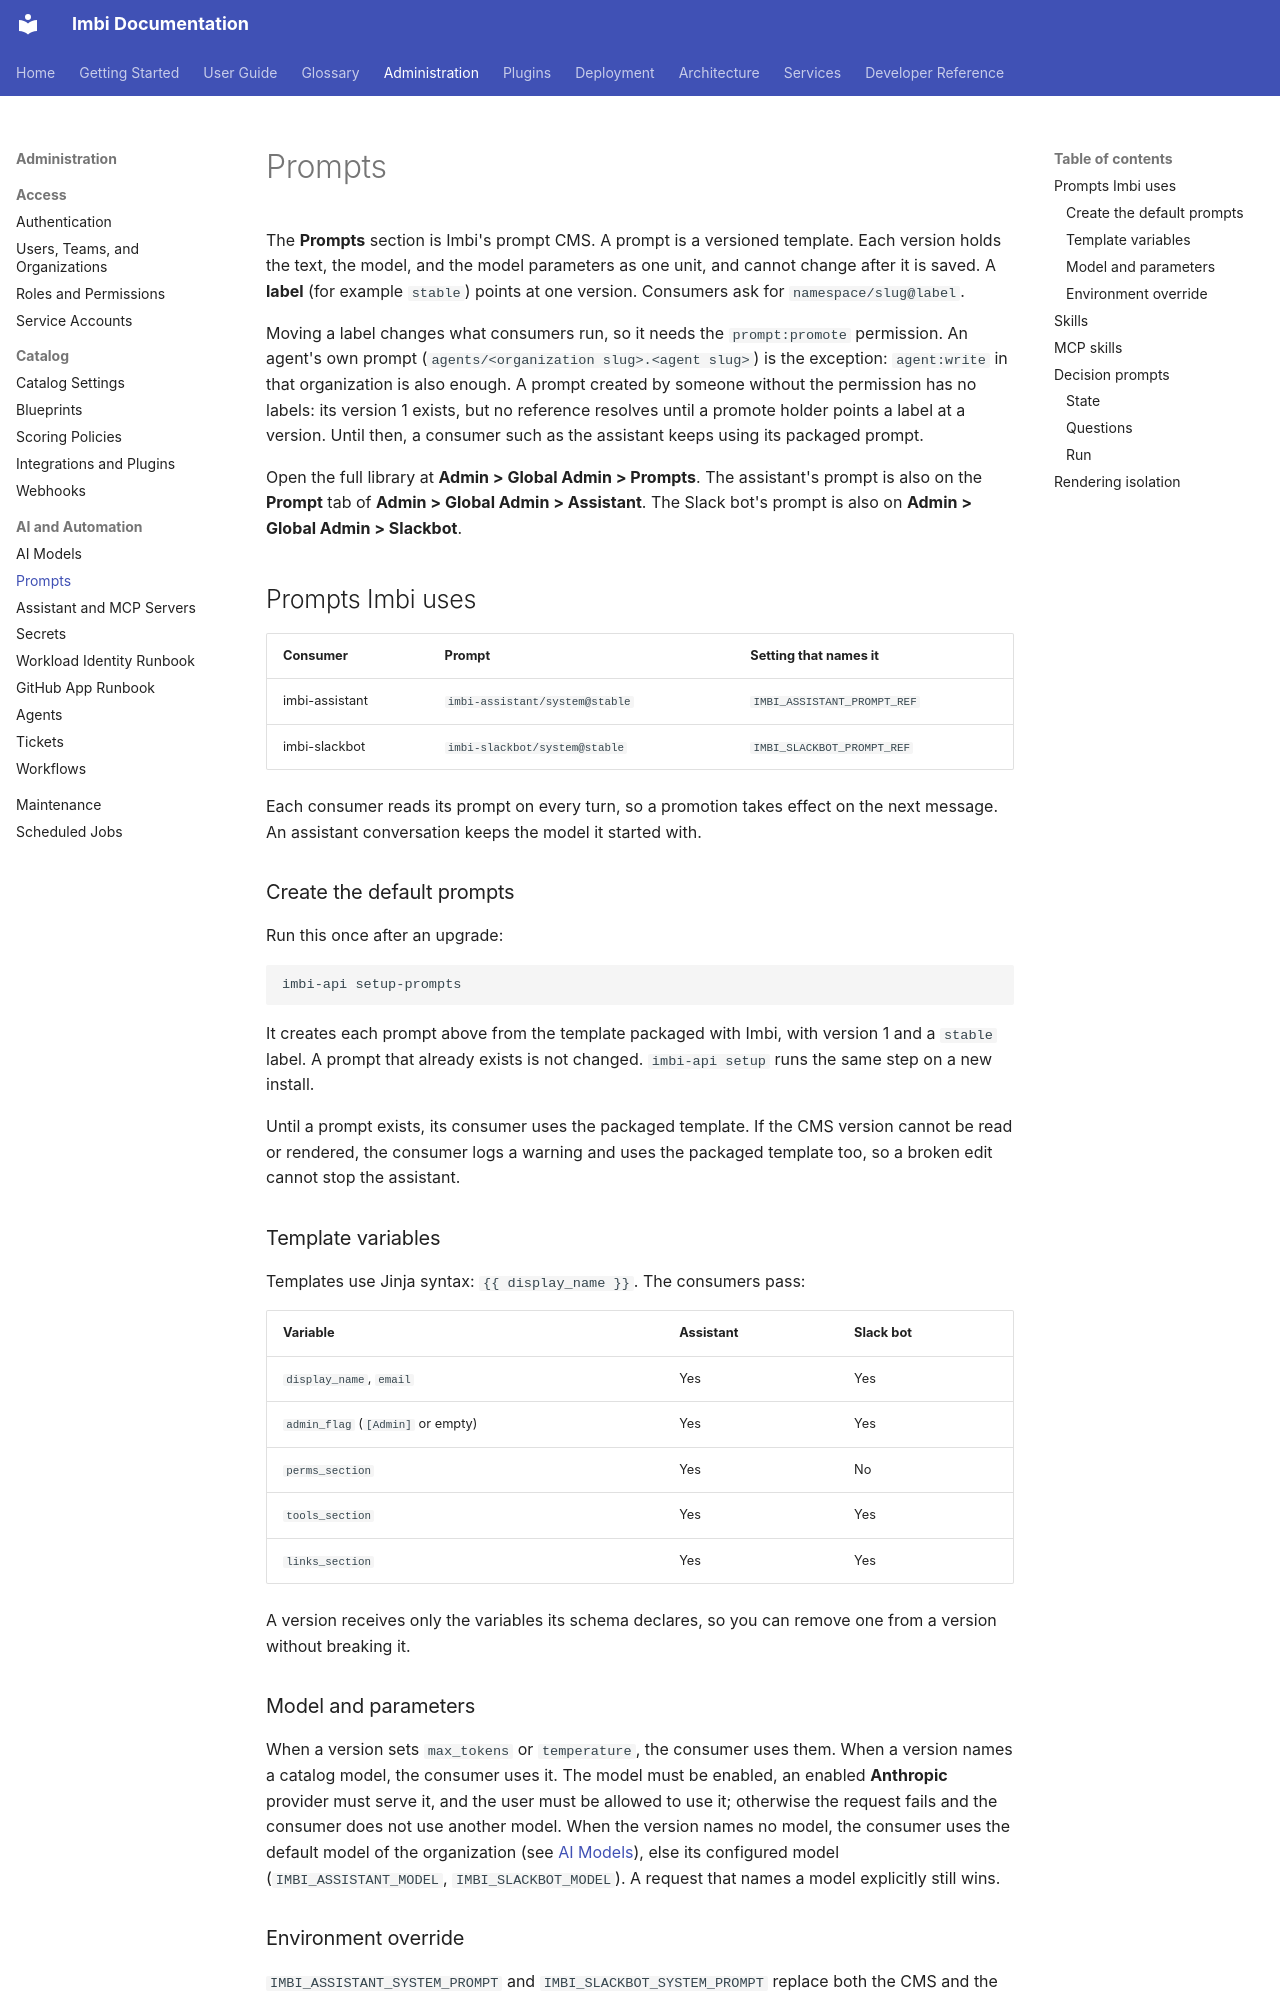

repository: AWeber-Imbi/imbi · page: admin/prompts/index.html · generator: mkdocs

# Prompts

The **Prompts** section is Imbi's prompt CMS. A prompt is a versioned
template. Each version holds the text, the model, and the model
parameters as one unit, and cannot change after it is saved. A **label**
(for example `stable`) points at one version. Consumers ask for
`namespace/slug@label`.

Moving a label changes what consumers run, so it needs the
`prompt:promote` permission. An agent's own prompt
(`agents/<organization slug>.<agent slug>`) is the exception:
`agent:write` in that organization is also enough. A prompt created by
someone without the permission has no labels: its version 1 exists, but no reference
resolves until a promote holder points a label at a version. Until
then, a consumer such as the assistant keeps using its packaged prompt.

Open the full library at **Admin > Global Admin > Prompts**. The
assistant's prompt is also on the **Prompt** tab of **Admin > Global
Admin > Assistant**. The Slack bot's prompt is also on **Admin > Global
Admin > Slackbot**.

## Prompts Imbi uses

| Consumer | Prompt | Setting that names it |
|---|---|---|
| imbi-assistant | `imbi-assistant/system@stable` | `IMBI_ASSISTANT_PROMPT_REF` |
| imbi-slackbot | `imbi-slackbot/system@stable` | `IMBI_SLACKBOT_PROMPT_REF` |

Each consumer reads its prompt on every turn, so a promotion takes
effect on the next message. An assistant conversation keeps the model
it started with.

### Create the default prompts

Run this once after an upgrade:

```shell
imbi-api setup-prompts
```

It creates each prompt above from the template packaged with Imbi, with
version 1 and a `stable` label. A prompt that already exists is not
changed. `imbi-api setup` runs the same step on a new install.

Until a prompt exists, its consumer uses the packaged template. If the
CMS version cannot be read or rendered, the consumer logs a warning and
uses the packaged template too, so a broken edit cannot stop the
assistant.

### Template variables

Templates use Jinja syntax: `{{ display_name }}`. The consumers pass:

| Variable | Assistant | Slack bot |
|---|---|---|
| `display_name`, `email` | Yes | Yes |
| `admin_flag` (`  [Admin]` or empty) | Yes | Yes |
| `perms_section` | Yes | No |
| `tools_section` | Yes | Yes |
| `links_section` | Yes | Yes |

A version receives only the variables its schema declares, so you can
remove one from a version without breaking it.

### Model and parameters

When a version sets `max_tokens` or `temperature`, the consumer uses
them. When a version names a catalog model, the consumer uses it. The model
must be enabled, an enabled **Anthropic** provider must serve it, and the
user must be allowed to use it; otherwise the request fails and the
consumer does not use another model. When the version names no model,
the consumer uses the default model of the organization (see
[AI Models](ai-models.md#default-models)), else its configured model
(`IMBI_ASSISTANT_MODEL`, `IMBI_SLACKBOT_MODEL`). A request that names a
model explicitly still wins.

### Environment override

`IMBI_ASSISTANT_SYSTEM_PROMPT` and `IMBI_SLACKBOT_SYSTEM_PROMPT` replace
both the CMS and the packaged template.

!!! warning
    These overrides now use Jinja syntax. An override written for an
    earlier release with `{display_name}` must change to
    `{{ display_name }}`. An override that does not render is ignored,
    and the packaged template is used.
